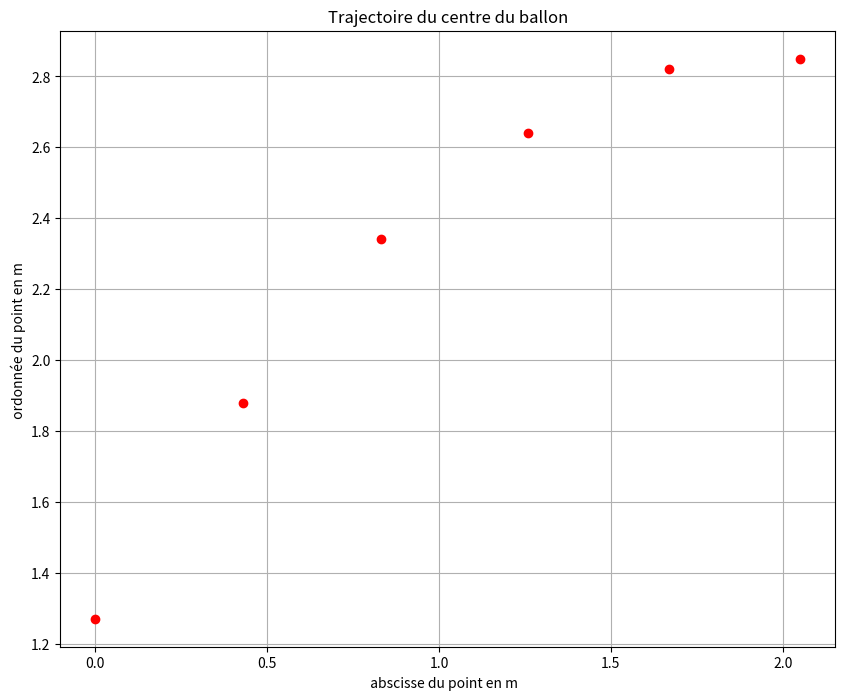

Write Python code to recreate this figure. (Note: this script raises an exception after producing the figure.)
import matplotlib.pyplot as plt
%matplotlib inline
import numpy as np

#   création des listes de valeurs pour chacune des grandeurs   #
t = [0,0.120,0.240,0.360,0.480,0.600]
x = [0,0.43,0.83,1.26,1.67,2.05] 
y = [1.27,1.88,2.34,2.64,2.82,2.85] 
  
#   tracé du graphique représentant la trajectoire  #
    
plt.figure (figsize = (10,8))                # indique les dimensions du graphique  #         
plt.plot(x,y ,"ro")     # indique la grandeur en abscisse, la grandeur en orodonnée, "l'icone représentant le point", ici un rond)  #    
plt.xlabel(" abscisse du point en m   ")
plt.ylabel(" ordonnée du point en m  ")
plt.grid()
plt.title ("Trajectoire du centre du ballon")
plt.show
    

diagramme (pKa)

%history